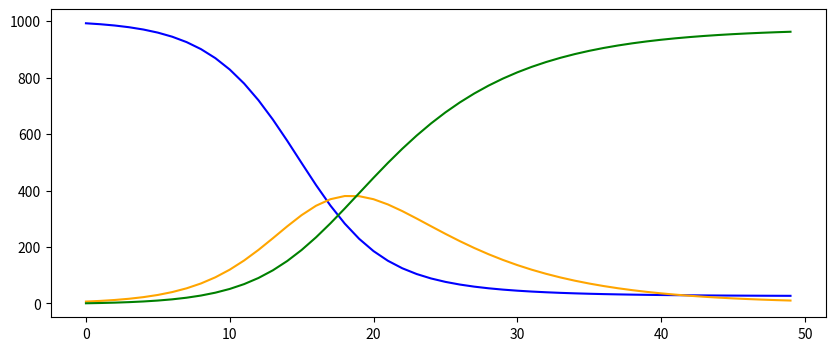

Here is the Python script that generated this plot:
import numpy as np
import matplotlib.pyplot as plt 
from scipy.integrate import odeint
# Variables 
S0 = 995 
I0 = 5
R0 = 0
N = S0 + I0 + R0
a = 0.0005
b = 1 / 7 
T = 40 


def SIR(S0, I0, R0, a, b, T=100):
    t = np.linspace(0,T-1, T)
    S = []
    I = []
    R = []
    for n in range(T):
        S.append(S0 - a * (S0 * I0)) 
        I.append(I0 + a * (S0 * I0) - b * I0) 
        R.append(R0 + b * I0)
        print(S)
        S0 = S[n]
        I0 = I[n]
        R0 = R[n]
    print(S)
    return S, I, R, t   


def plotting(t, S, I, R):
    fig, ax = plt.subplots(1,1,figsize=(10,4))
    ax.plot(t, S, 'blue')
    ax.plot(t, I, 'orange')
    ax.plot(t, R, 'green')
    plt.show()

S, I, R, t = SIR(S0,I0,R0, a, b, T=50)
plotting(t, S, I, R )

    